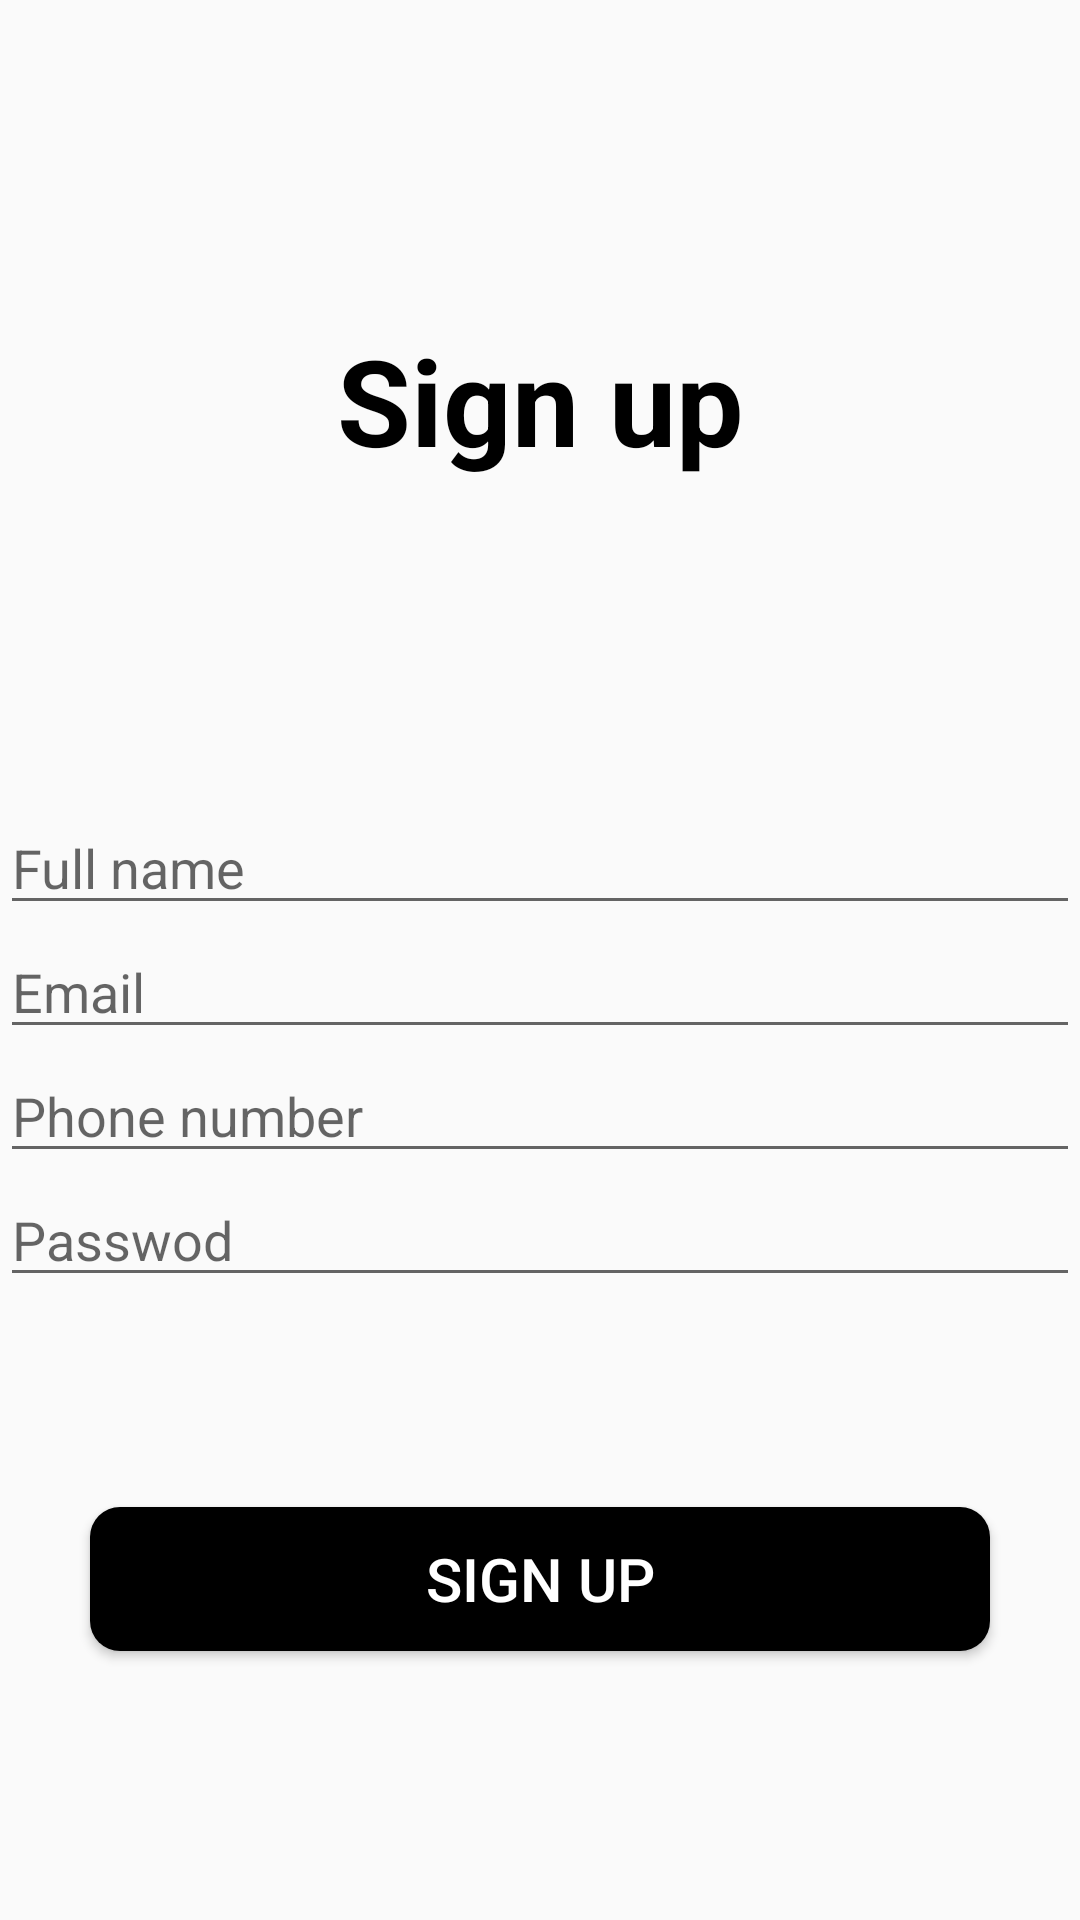

Produce the Android XML layout that renders to this screen, including the resource entries it uses.
<!-- AndroidManifest.xml: application theme Theme.GYM -->
<!-- res/layout/activity_fourthpage.xml -->
<?xml version="1.0" encoding="utf-8"?>
<LinearLayout xmlns:android="http://schemas.android.com/apk/res/android"
    xmlns:tools="http://schemas.android.com/tools"
    android:layout_width="match_parent"
    android:layout_height="match_parent"
    tools:context=".Fourthpage"
    android:orientation="vertical">
    <TextView
        android:id="@+id/text_sign"
        android:layout_width="match_parent"
        android:layout_height="267dp"
        android:gravity="center"
        android:text="@string/text_sign_up"
        android:textAlignment="center"
        android:textColor="@color/black"
        android:textSize="40sp"
        android:textStyle="bold" />

    <EditText
        android:id="@+id/Full_name"
        android:layout_width="match_parent"
        android:layout_height="wrap_content"
        android:hint="Full name" />

    <EditText
        android:id="@+id/Email"
        android:layout_width="match_parent"
        android:layout_height="wrap_content"
        android:hint="Email" />
    <EditText
        android:id="@+id/Phone"
        android:layout_width="match_parent"
        android:layout_height="wrap_content"
        android:hint="Phone number" />
    <EditText
        android:id="@+id/password"
        android:layout_width="match_parent"
        android:layout_height="wrap_content"
        android:inputType="textPassword"
        android:hint="Passwod" />
    <Button
        android:id="@+id/sign_up_button"
        android:layout_width="300dp"
        android:layout_height="wrap_content"
        android:layout_gravity="center"
        android:layout_marginTop="70dp"
        android:background="@drawable/btn3"
        android:text="Sign up"
        android:textColor="@color/white"
        android:textSize="20sp" />


    <Button
        android:id="@+id/sign_in_return"
        android:layout_width="350dp"
        android:layout_height="25dp"
        android:layout_gravity="center"
        android:layout_marginTop="100dp"
        android:background="@drawable/btn2"
        android:text="Don't have an account? Sign in"
        android:textAlignment="center"
        android:textColor="@color/black"
        android:textSize="18sp"
        tools:ignore="HardcodedText" />
</LinearLayout>
<!-- resources referenced by this layout -->
<resources>
  <color name="black">#FF000000</color>
  <color name="white">#FFFFFFFF</color>
  <!-- drawable btn2 (drawable) -->
  <?xml version="1.0" encoding="utf-8"?>
  <shape android:shape="rectangle" xmlns:android="http://schemas.android.com/apk/res/android">
  <solid android:color="#00FFFFFF"></solid>
      <corners android:radius="20dp"></corners>
  </shape>
  <!-- drawable btn3 (drawable) -->
  <?xml version="1.0" encoding="utf-8"?>
  <shape android:shape="rectangle" xmlns:android="http://schemas.android.com/apk/res/android">
  <solid android:color="@color/black"></solid>
      <corners android:radius="10dp" ></corners>
  </shape>
  <string name="text_sign_up">Sign up</string>
  <style name="Theme.GYM" parent="Theme.AppCompat.Light.NoActionBar">
          
          <item name="colorPrimary">@color/purple_500</item>
          <item name="colorPrimaryVariant">@color/purple_700</item>
          <item name="colorOnPrimary">@color/white</item>
          
          <item name="colorSecondary">@color/teal_200</item>
          <item name="colorSecondaryVariant">@color/teal_700</item>
          <item name="colorOnSecondary">@color/black</item>
          
          <item name="android:statusBarColor" tools:targetApi="l">?attr/colorPrimaryVariant</item>
          
      </style>
  <color name="purple_500">#FF6200EE</color>
  <color name="purple_700">#FF3700B3</color>
  <color name="teal_200">#FF03DAC5</color>
  <color name="teal_700">#FF018786</color>
</resources>
